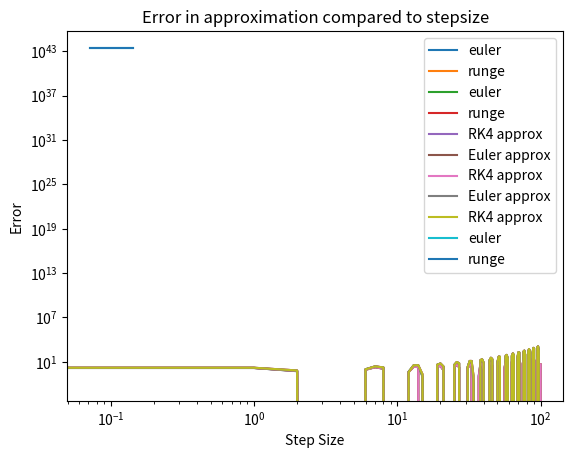

Here is the Python script that generated this plot:
import numpy as np
import matplotlib.pyplot as plt
import math
import sys
from scipy.integrate import odeint

# ode function needed to solve
def x_double_dot(vars,t):
    d2x_dt2 = -vars[0]
    return d2x_dt2

def x_dot(vars,t):
    dx_dt = vars[1]
    return dx_dt

def y_dot(vars,t):
    dy_dt = -vars[0]
    return dy_dt

def sol_x(t):
    solution_x = np.exp(t)
    return solution_x

def euler_step(vars, t_pre, ODE, step_size):
    x_new = vars[0] + step_size * ODE(vars,t_pre)
    y_new = vars[1] + step_size * ODE(vars,t_pre)
    return [x_new,y_new]


# N can be outside function make function so its just one step
def rk4(vars, t_pre, ODE, step_size):
    k1 = step_size*ODE(vars,t_pre)
    k2 = step_size*ODE(vars+(k1/2),t_pre+(step_size/2))
    k3 = step_size*ODE(vars+(k2/2),t_pre+(step_size/2))
    k4 = step_size*ODE(vars+(k3),t_pre+(step_size))
    k = (1/6)*(k1 + 2*k2 + 2*k3 + k4)
    y_new = vars[1] + k
    x_new = vars[0] + k
    return [x_new,y_new]


def do_step(vars,t0,step_size,ODE,n,extra_step,rk_e):
    # returns x_arrays which is the xs between each step
    if rk_e == "--euler":
        t= t0
        for i in range(n):
            y_new = euler_step(vars, t, ODE[1], step_size)[1]
            x_new = euler_step(vars, t, ODE[0], step_size)[0]
            vars[1] = y_new
            vars[0] = x_new
            t += step_size

        y_extra = euler_step(vars, t, ODE[1], extra_step)[1]
        x_extra = euler_step(vars, t, ODE[0], extra_step)[0]
        vars[1] = y_extra
        vars[0] = x_extra
        t += extra_step

    elif rk_e == "--runge":
        t = t0
        for i in range(n):
            # rk4(x_pre, t_pre, ODE, step_size)
            y = rk4(vars, t, ODE[1], step_size)[1]
            x = rk4(vars, t, ODE[0], step_size)[0]
            vars[1] = y
            vars[0] = x
            t += step_size

        y_extra = rk4(vars, t, ODE[1], extra_step)[1]
        x_extra = rk4(vars, t, ODE[0], extra_step)[0]
        vars[1] = y_extra
        vars[0] = x_extra
        t += extra_step

    return vars


def solve_to(vars,t0,ODE, t2,step_size,rk_e):
    gap = t2-t0
    if step_size % gap == 0:
        n = gap/step_size
        extra_step = 0
        vars = do_step(vars,t0,step_size,ODE,n,extra_step,rk_e)
    else:
        n = (gap/step_size).astype(int)
        extra_step = gap - n*step_size
        vars = do_step(vars,t0,step_size,ODE,n,extra_step,rk_e)

    return vars[0],vars[1]

def analytical_sol(t0,t1, step_sizes, sol_x):
    t_a = np.arange(t0, t1, step_sizes)
    x_a = np.zeros(len(t_a))
    for i in range(len(t_a)):
        x_a[i] = sol_x(t_a[i])
    return t_a,x_a

# n is the number of x's wanted between x0 and target solution
def solve_ode(inits,t0,tt, n, ODE,deltat_max,step_size, rk_e):
    t_vals = np.zeros(n+3)
    x_sols = np.zeros(n+2)
    y_sols = np.zeros(n+2)
    t_vals[0] = t0
    x_sols[0] = inits[0]
    y_sols[0] = inits[1]
    steps = int((tt-t0)/n)
    t2 = t0 + steps
    t_vals[1] = t2
    i = 0
    while i <= n:
        vars = [x_sols[i],y_sols[i]]
        x_sol,y_sol = solve_to(vars,t_vals[i],ODE, t_vals[i+1],step_size,rk_e)
        x0 = x_sol
        y0 = y_sol
        t2 += steps
        t_vals[i+2] = t2
        x_sols[i+1] = x0
        y_sols[i+1] = y0
        i += 1
    t_vals = t_vals[:-1]
    return t_vals, x_sols

def error_finder(x_sols_array,t_vals_array,sol_x):
    first_counter = 0
    error_arrays = []
    for sols in x_sols_array:
        err = abs(sol_x(t_vals_array[first_counter][-1]) - sols[-1])
        error_arrays.append(err)
        first_counter += 1
    return error_arrays


#sol = odeint(ODE, x0, delta_t, args=(x,t)

t0,tt = 0,100
x0 = 1
y0 = 1
inits = [x0,y0]
n = tt - 1
deltat_max = 0.2

step_sizes =  np.linspace(0,(t0 + int((tt-t0)/n)),15)
print(step_sizes)
ODE = x_dot, y_dot

idxs_array = []
t_vals_array = []
x_sols_array = []
x_sols_array_runge = []
for j in range(len(step_sizes)):
    if step_sizes[j] > np.float64(deltat_max) or step_sizes[j] == np.float64(0):
        # remove stepsize or dont use stepsize
        idx = np.where(step_sizes==step_sizes[j])
        idxs_array.append(idx)
    else:
        # (x0,t0,tt, n, ODE,deltat_max, rk_e) use sys to run

        t_vals_runge, x_sols_runge = solve_ode(inits,t0,tt, n, ODE,deltat_max,step_sizes[j],"--runge")
        t_vals, x_sols = solve_ode(inits,t0,tt, n, ODE,deltat_max,step_sizes[j],"--euler")
        t_vals_array.append(t_vals)
        x_sols_array.append(x_sols)
        x_sols_array_runge.append(x_sols_runge)


step_sizes = np.delete(step_sizes, idxs_array)
#step_sizes =  np.linspace(0,1,101) # stepsize




for i in range(len(t_vals_array)):
    plt.plot(t_vals_array[i], x_sols_array[i], label="euler")
    plt.plot(t_vals_array[i], x_sols_array_runge[i], label="runge")



plt.plot(t_vals_array[1], x_sols_array_runge[1], label="RK4 approx")

ts = np.asarray(t_vals_array[1])
def x_dot(y,t):
    dx_dt = y
    return dx_dt



plt.legend()
plt.xlabel("t")
plt.ylabel("x(t)")
plt.title("euler method approximation")
plt.legend()
plt.show()
for i in range(len(x_sols_array)):
    plt.plot(t_vals_array[i], x_sols_array[i], label="Euler approx")
    plt.plot(t_vals_array[i], x_sols_array_runge[i], label="RK4 approx")

plt.legend()
plt.xlabel("t")
plt.ylabel("x(t)")
plt.show()
errs = error_finder(x_sols_array,t_vals_array,sol_x)
errs_runge = error_finder(x_sols_array_runge,t_vals_array,sol_x)
print(errs_runge)
plt.loglog(step_sizes, errs, label="euler")
plt.loglog(step_sizes, errs_runge, label="runge")
plt.ylabel("Error")
plt.xlabel("Step Size")
plt.title("Error in approximation compared to stepsize")
plt.legend()
